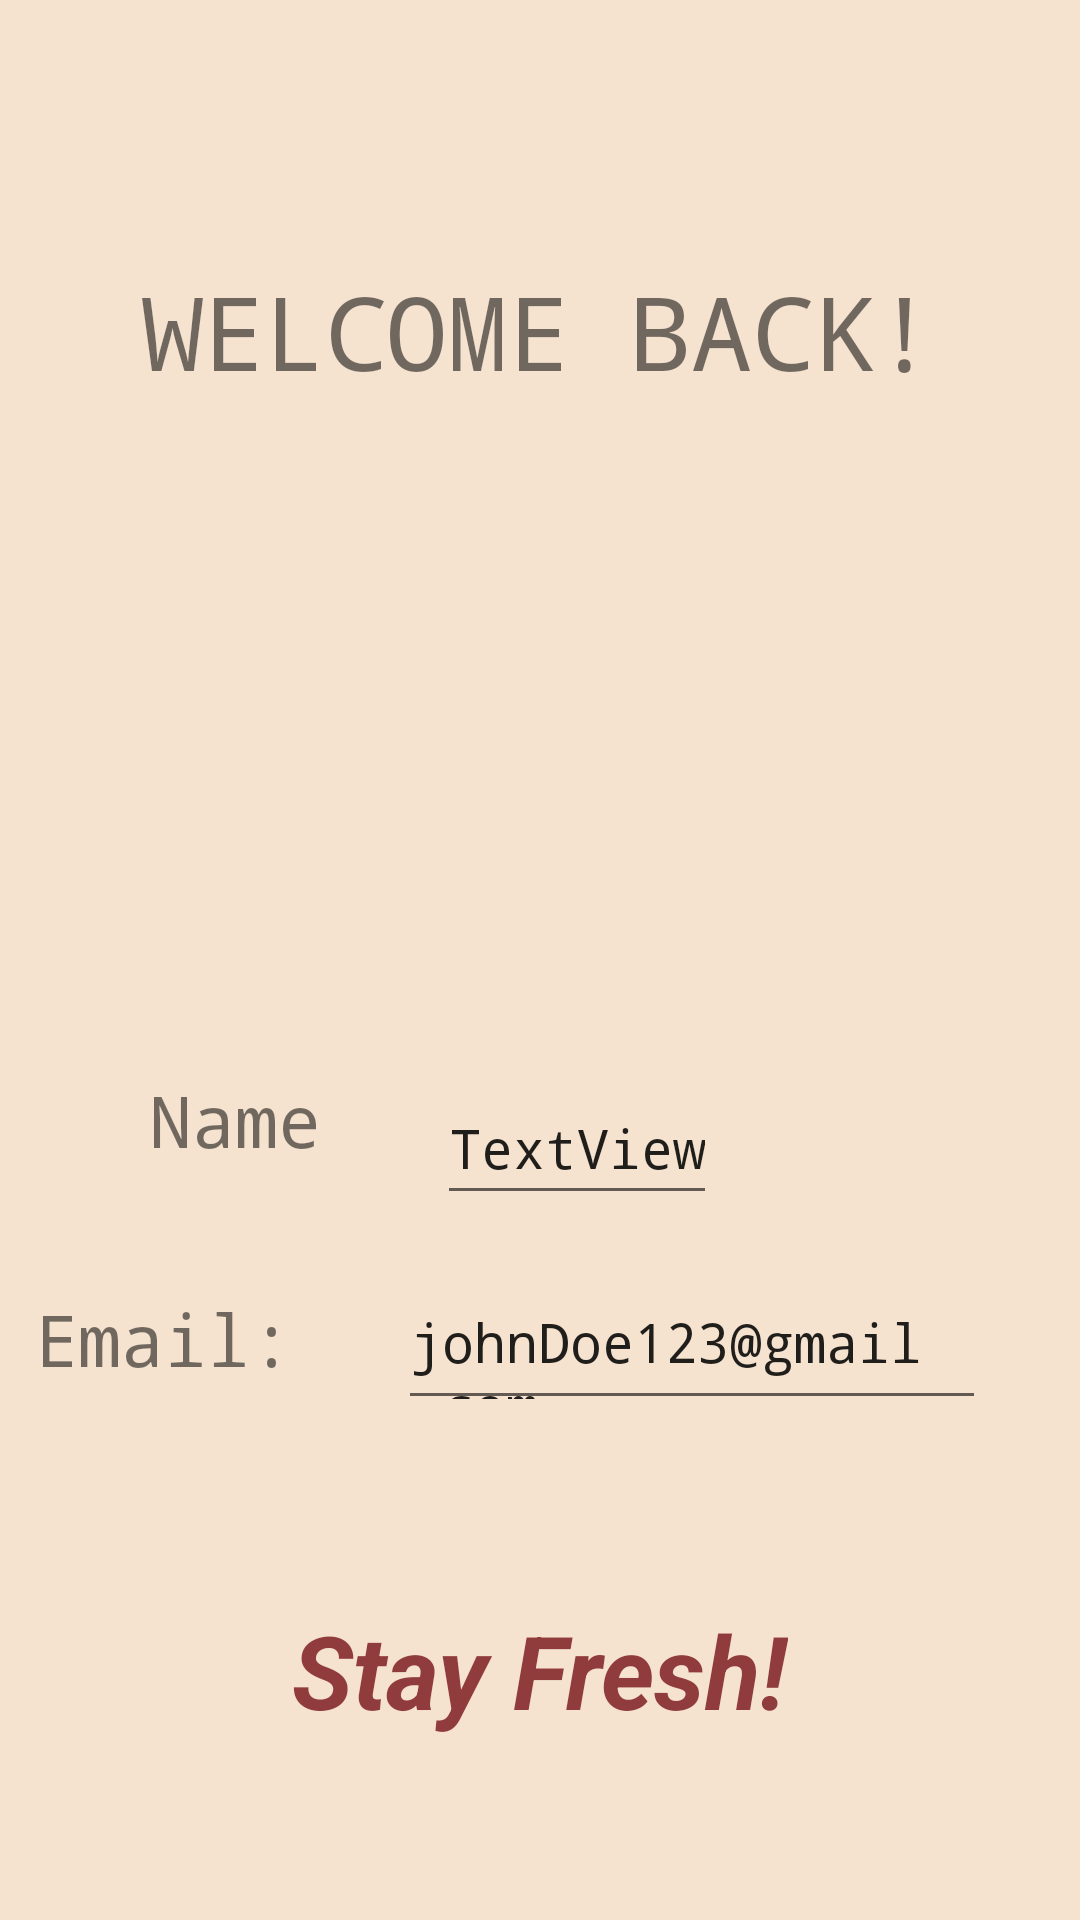

Android layout source for this screen:
<!-- AndroidManifest.xml: activity theme Theme.ActivitiyViews -->
<!-- res/layout/profile.xml -->
<?xml version="1.0" encoding="utf-8"?>
<androidx.constraintlayout.widget.ConstraintLayout xmlns:android="http://schemas.android.com/apk/res/android"
    xmlns:app="http://schemas.android.com/apk/res-auto"
    xmlns:tools="http://schemas.android.com/tools"
    android:id="@+id/constraintLayout2"
    android:layout_width="match_parent"
    android:layout_height="match_parent"
    android:background="@color/leftoverTrackerColor">


    <ImageView
        android:id="@+id/imageView2"
        android:layout_width="292dp"
        android:layout_height="192dp"
        android:src="@drawable/fridgehero"
        app:layout_constraintBottom_toBottomOf="parent"
        app:layout_constraintEnd_toEndOf="parent"
        app:layout_constraintStart_toStartOf="parent"
        app:layout_constraintTop_toTopOf="parent"
        app:layout_constraintVertical_bias="0.357" />

    <EditText
        android:id="@+id/textView1"
        android:layout_width="196dp"
        android:layout_height="48dp"
        android:layout_marginTop="8dp"
        android:ems="10"
        android:fontFamily="monospace"
        android:text="@string/johnDoe"
        app:layout_constraintBottom_toBottomOf="parent"
        app:layout_constraintEnd_toEndOf="parent"
        app:layout_constraintHorizontal_bias="0.809"
        app:layout_constraintStart_toStartOf="parent"
        app:layout_constraintTop_toBottomOf="@+id/textView5"
        app:layout_constraintVertical_bias="0.068" />

    <TextView
        android:id="@+id/email"
        android:layout_width="wrap_content"
        android:layout_height="wrap_content"
        android:layout_marginEnd="32dp"
        android:layout_marginBottom="8dp"
        android:fontFamily="monospace"
        android:text="Email:"
        android:textSize="24sp"
        app:layout_constraintBottom_toBottomOf="@+id/textView1"
        app:layout_constraintEnd_toStartOf="@+id/textView1"
        app:layout_constraintHorizontal_bias="0.788"
        app:layout_constraintStart_toStartOf="parent"
        app:layout_constraintTop_toTopOf="parent"
        app:layout_constraintVertical_bias="0.993" />

    <TextView
        android:id="@+id/welcome"
        android:layout_width="wrap_content"
        android:layout_height="wrap_content"
        android:layout_marginBottom="207dp"
        android:fontFamily="monospace"
        android:text="WELCOME BACK!"
        android:textSize="34sp"
        app:layout_constraintBottom_toBottomOf="@+id/imageView2"
        app:layout_constraintEnd_toEndOf="parent"
        app:layout_constraintHorizontal_bias="0.496"
        app:layout_constraintStart_toStartOf="parent"
        app:layout_constraintTop_toTopOf="parent"
        app:layout_constraintVertical_bias="0.879" />

    <TextView
        android:id="@+id/textView3"
        android:layout_width="wrap_content"
        android:layout_height="wrap_content"
        android:layout_marginEnd="8dp"
        android:fontFamily="monospace"
        android:text="Name"
        android:textSize="24sp"
        app:layout_constraintBottom_toBottomOf="@+id/textView5"
        app:layout_constraintEnd_toStartOf="@+id/textView5"
        app:layout_constraintHorizontal_bias="0.618"
        app:layout_constraintStart_toStartOf="parent"
        app:layout_constraintTop_toTopOf="@+id/textView5"
        app:layout_constraintVertical_bias="0.0" />

    <EditText
        android:id="@+id/textView5"
        android:layout_width="wrap_content"
        android:layout_height="48dp"

        android:fontFamily="monospace"
        android:text="TextView"
        app:layout_constraintBottom_toBottomOf="parent"
        app:layout_constraintEnd_toEndOf="parent"
        app:layout_constraintHorizontal_bias="0.546"
        app:layout_constraintStart_toStartOf="parent"
        app:layout_constraintTop_toTopOf="parent"
        app:layout_constraintVertical_bias="0.603" />

    <TextView
        android:id="@+id/textView2"
        android:layout_width="wrap_content"
        android:layout_height="wrap_content"
        android:fontFamily="mono"
        android:text="@string/stayFresh"
        android:textColor="#903C3C"
        android:textSize="34sp"
        android:textStyle="bold|italic"
        app:layout_constraintBottom_toBottomOf="parent"
        app:layout_constraintEnd_toEndOf="parent"
        app:layout_constraintStart_toStartOf="parent"
        app:layout_constraintTop_toBottomOf="@+id/textView1"
        tools:fontFamily="monospace" />

</androidx.constraintlayout.widget.ConstraintLayout>
<!-- resources referenced by this layout -->
<resources>
  <color name="leftoverTrackerColor">#F5E2CF</color>
  <string name="johnDoe">johnDoe123@gmail.com</string>
  <string name="stayFresh">Stay Fresh!</string>
  <style name="Theme.ActivitiyViews" parent="Theme.MaterialComponents.DayNight.DarkActionBar">
          
          <item name="colorPrimary">@color/purple_500</item>
          <item name="colorPrimaryVariant">@color/purple_700</item>
          <item name="colorOnPrimary">@color/white</item>
          
          <item name="colorSecondary">@color/teal_200</item>
          <item name="colorSecondaryVariant">@color/teal_700</item>
          <item name="colorOnSecondary">@color/black</item>
          
          <item name="android:statusBarColor">?attr/colorPrimaryVariant</item>
          
      </style>
  <color name="purple_500">#FF6200EE</color>
  <color name="purple_700">#FF3700B3</color>
  <color name="white">#FFFFFFFF</color>
  <color name="teal_200">#FF03DAC5</color>
  <color name="teal_700">#FF018786</color>
  <color name="black">#FF000000</color>
</resources>
